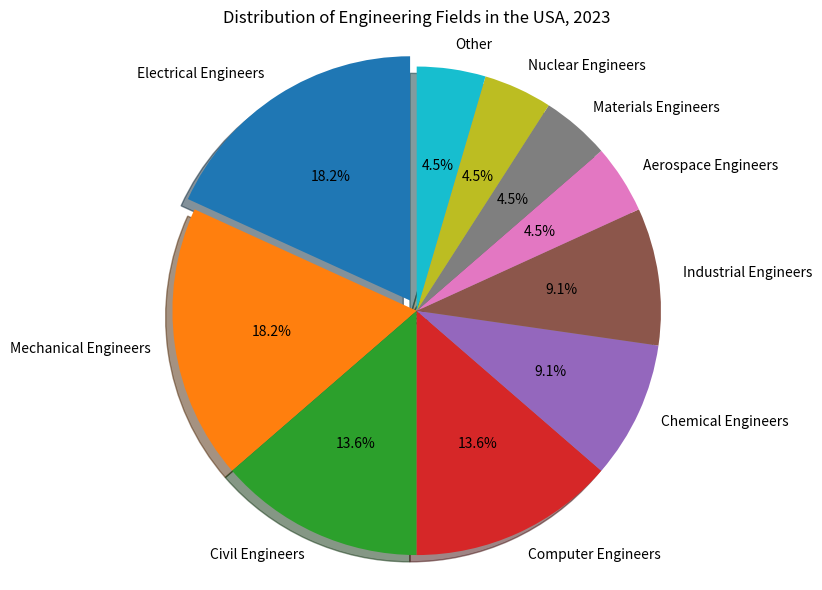

Recreate this plot in Python. (Note: this script raises an exception after producing the figure.)

import matplotlib.pyplot as plt
plt.figure(figsize=(8,6))
explode = [0.05, 0, 0, 0, 0, 0, 0, 0, 0, 0]
labels = ["Electrical Engineers","Mechanical Engineers","Civil Engineers","Computer Engineers","Chemical Engineers","Industrial Engineers","Aerospace Engineers","Materials Engineers","Nuclear Engineers","Other"]
sizes = [20, 20, 15, 15, 10, 10, 5, 5, 5, 5]
plt.pie(sizes, explode=explode, labels=labels, autopct='%1.1f%%', shadow=True, startangle=90)
plt.title("Distribution of Engineering Fields in the USA, 2023")
plt.axis('equal')
plt.tight_layout()
plt.xticks(rotation=90, wrap=True)
plt.savefig('pie chart/png/54.png')
plt.clf()
